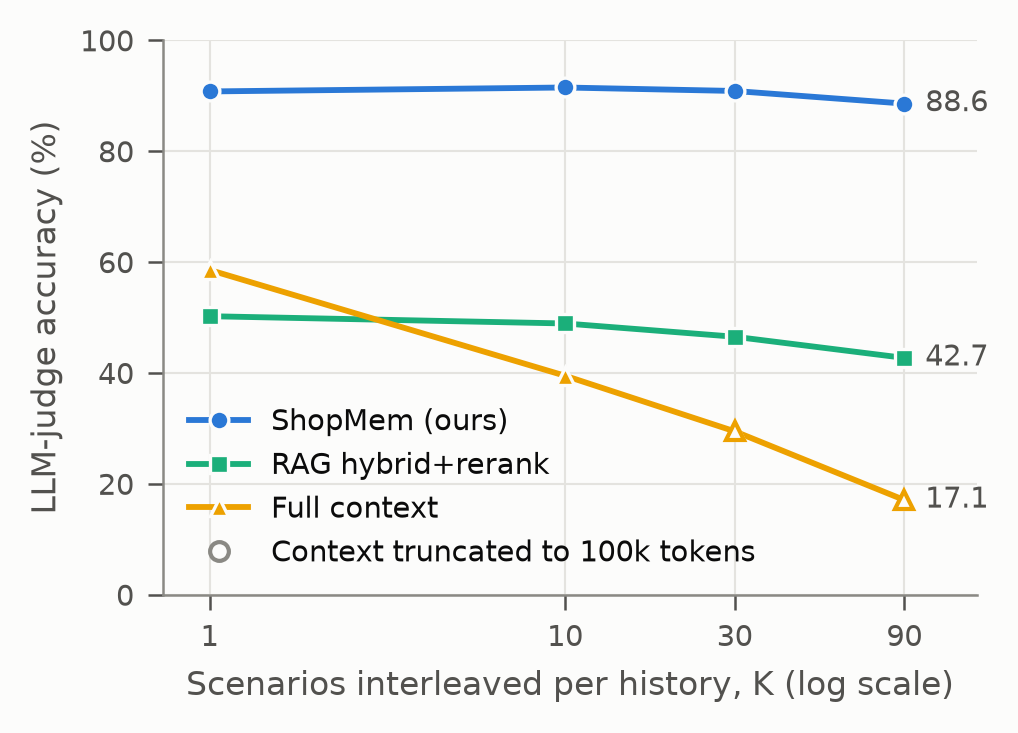

The data file committed next to this chart (first rows):
series, K, judge_acc_micro, run, hollow
shopmem_reader, 1.0, 90.77, v2test90_K1_grpo_stab1_final, False
shopmem_reader, 10.0, 91.48, v2test90_K10_grpo_stab1_final, False
shopmem_reader, 30.0, 90.85, v2test90_K30_grpo_stab1_final, False
shopmem_reader, 90.0, 88.58, v2test90_K90_grpo_stab1_final, False
rag_hybrid, 1.0, 50.23, v2test90_K1_rag_hybrid_rr, False
rag_hybrid, 10.0, 48.92, v2test90_K10_rag_hybrid_rr, False
rag_hybrid, 30.0, 46.52, v2test90_K30_rag_hybrid_rr, False
rag_hybrid, 90.0, 42.71, v2test90_K90_rag_hybrid_rr, False
full_context, 1.0, 58.58, v2test90_K1_full_context_plain, False
full_context, 10.0, 39.49, v2test90_K10_full_context_plain, False
full_context, 30.0, 29.46, v2test90_K30_full_context_plain, True
full_context, 90.0, 17.07, v2test90_K90_full_context_plain, True
